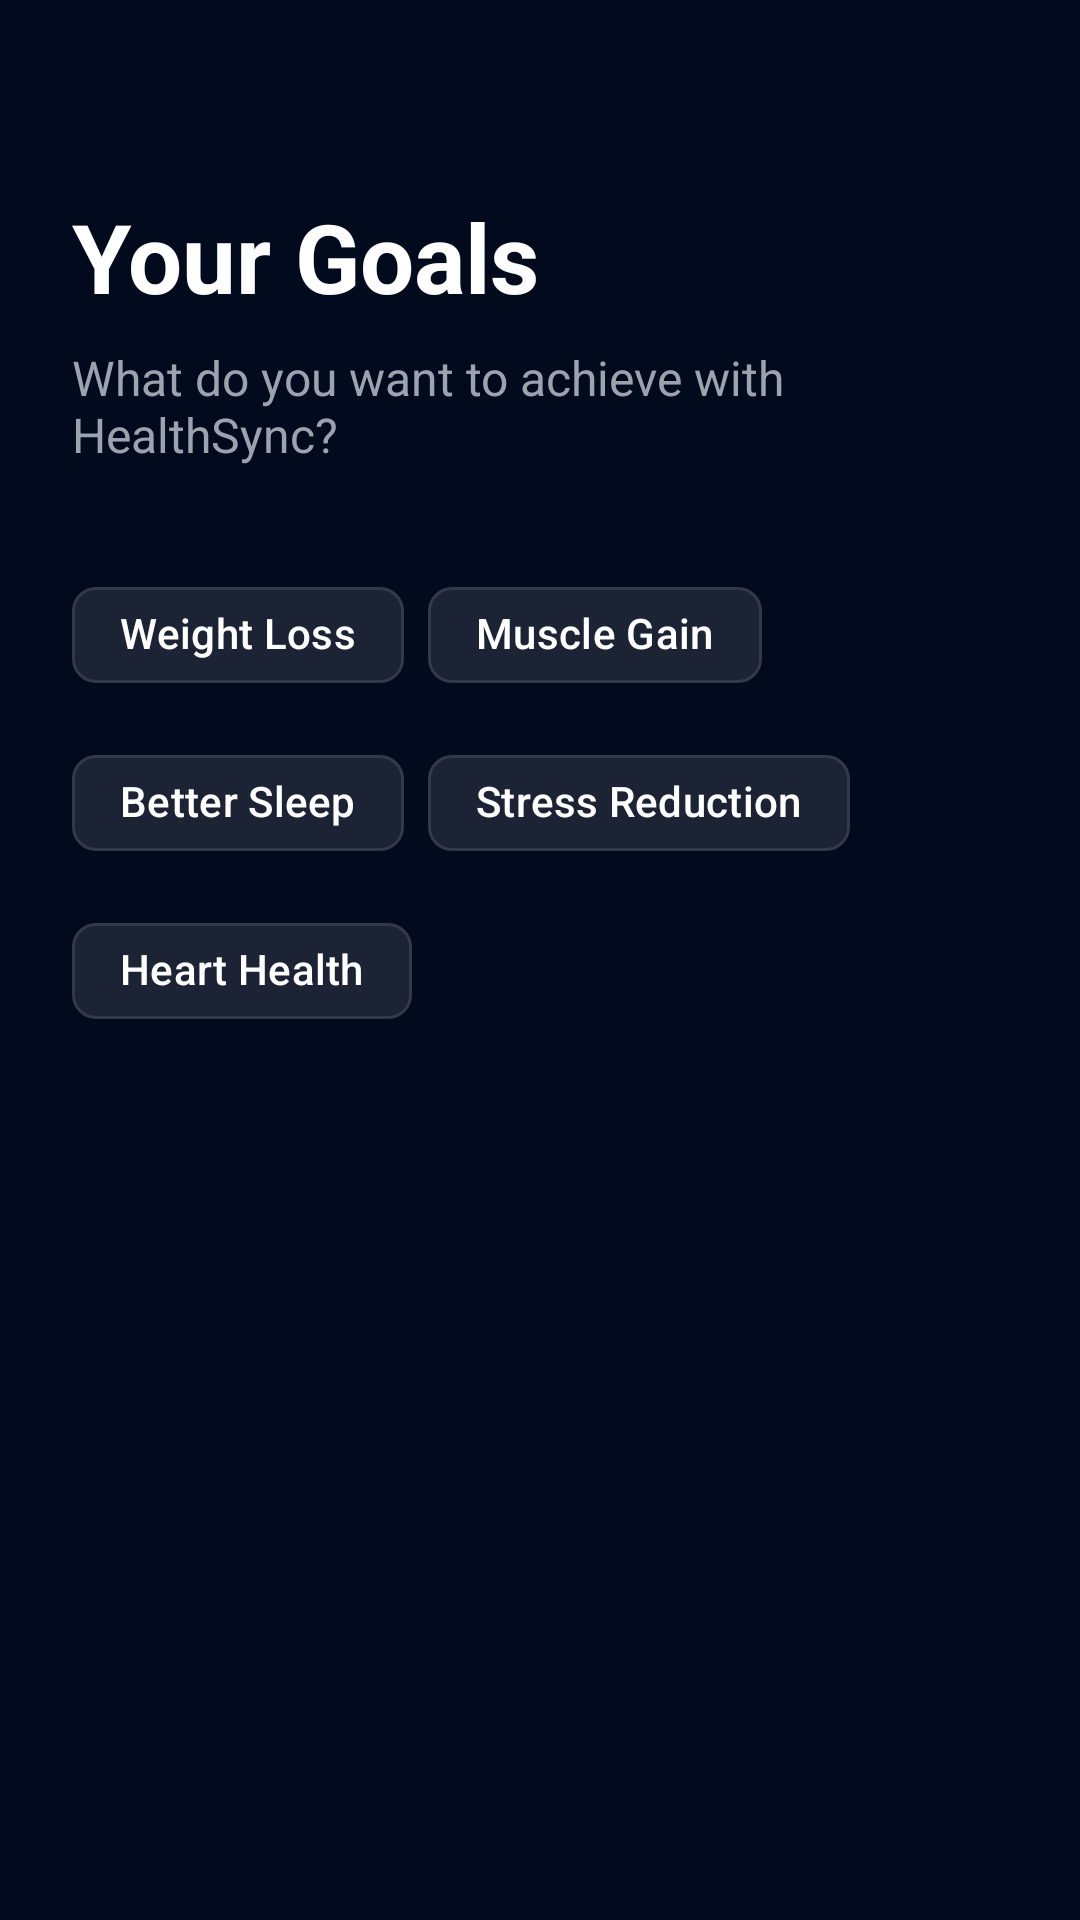

Produce the Android XML layout that renders to this screen, including the resource entries it uses.
<!-- AndroidManifest.xml: application theme Theme.HealthSync -->
<!-- res/layout/fragment_wizard_goals.xml -->
<?xml version="1.0" encoding="utf-8"?>
<androidx.constraintlayout.widget.ConstraintLayout xmlns:android="http://schemas.android.com/apk/res/android"
    xmlns:app="http://schemas.android.com/apk/res-auto"
    android:layout_width="match_parent"
    android:layout_height="match_parent"
    android:padding="24dp">

    <TextView
        android:id="@+id/tv_title"
        android:layout_width="match_parent"
        android:layout_height="wrap_content"
        android:layout_marginTop="40dp"
        android:text="@string/your_goals"
        android:textColor="@color/text_primary"
        android:textSize="32sp"
        android:textStyle="bold"
        app:layout_constraintTop_toTopOf="parent" />

    <TextView
        android:id="@+id/tv_subtitle"
        android:layout_width="match_parent"
        android:layout_height="wrap_content"
        android:layout_marginTop="8dp"
        android:text="@string/goals_subtitle"
        android:textColor="@color/text_secondary"
        android:textSize="16sp"
        app:layout_constraintTop_toBottomOf="@+id/tv_title" />

    <com.google.android.material.chip.ChipGroup
        android:id="@+id/cg_goals"
        android:layout_width="match_parent"
        android:layout_height="wrap_content"
        app:singleSelection="true"
        app:selectionRequired="true"
        android:layout_marginTop="32dp"
        app:chipSpacing="12dp"
        app:layout_constraintTop_toBottomOf="@+id/tv_subtitle">


        <com.google.android.material.chip.Chip
            style="@style/Widget.Material3.Chip.Filter"
            android:layout_width="wrap_content"
            android:layout_height="wrap_content"
            android:text="@string/goal_weight_loss"
            android:textColor="@color/text_primary"
            app:chipBackgroundColor="@color/glass_card"
            app:chipStrokeColor="@color/glass_border" />

        <com.google.android.material.chip.Chip
            style="@style/Widget.Material3.Chip.Filter"
            android:layout_width="wrap_content"
            android:layout_height="wrap_content"
            android:text="@string/goal_muscle_gain"
            android:textColor="@color/text_primary"
            app:chipBackgroundColor="@color/glass_card"
            app:chipStrokeColor="@color/glass_border" />

        <com.google.android.material.chip.Chip
            style="@style/Widget.Material3.Chip.Filter"
            android:layout_width="wrap_content"
            android:layout_height="wrap_content"
            android:text="@string/goal_better_sleep"
            android:textColor="@color/text_primary"
            app:chipBackgroundColor="@color/glass_card"
            app:chipStrokeColor="@color/glass_border" />

        <com.google.android.material.chip.Chip
            style="@style/Widget.Material3.Chip.Filter"
            android:layout_width="wrap_content"
            android:layout_height="wrap_content"
            android:text="@string/goal_stress_reduction"
            android:textColor="@color/text_primary"
            app:chipBackgroundColor="@color/glass_card"
            app:chipStrokeColor="@color/glass_border" />

        <com.google.android.material.chip.Chip
            style="@style/Widget.Material3.Chip.Filter"
            android:layout_width="wrap_content"
            android:layout_height="wrap_content"
            android:text="@string/goal_heart_health"
            android:textColor="@color/text_primary"
            app:chipBackgroundColor="@color/glass_card"
            app:chipStrokeColor="@color/glass_border" />

    </com.google.android.material.chip.ChipGroup>

</androidx.constraintlayout.widget.ConstraintLayout>
<!-- resources referenced by this layout -->
<resources>
  <color name="glass_border">#1AFFFFFF</color>
  <color name="glass_card">#1AFFFFFF</color>
  <color name="text_primary">#FFFFFF</color>
  <color name="text_secondary">#9CA3AF</color>
  <string name="goal_better_sleep">Better Sleep</string>
  <string name="goal_heart_health">Heart Health</string>
  <string name="goal_muscle_gain">Muscle Gain</string>
  <string name="goal_stress_reduction">Stress Reduction</string>
  <string name="goal_weight_loss">Weight Loss</string>
  <string name="goals_subtitle">What do you want to achieve with HealthSync?</string>
  <string name="your_goals">Your Goals</string>
  <style name="Theme.HealthSync" parent="Theme.Material3.DayNight.NoActionBar">
          <item name="colorPrimary">@color/cyan_glow</item>
          <item name="colorSecondary">@color/blue_glow</item>
          <item name="android:windowBackground">@color/bg_deep_navy</item>
          <item name="android:statusBarColor">@color/bg_deep_navy</item>
          <item name="android:navigationBarColor">@color/bg_deep_navy</item>
          <item name="colorSurface">@color/bg_deep_navy</item>
          <item name="colorOnSurface">@color/text_primary</item>
      </style>
  <color name="cyan_glow">#18D7F0</color>
  <color name="blue_glow">#3B82F6</color>
  <color name="bg_deep_navy">#020B1D</color>
</resources>
